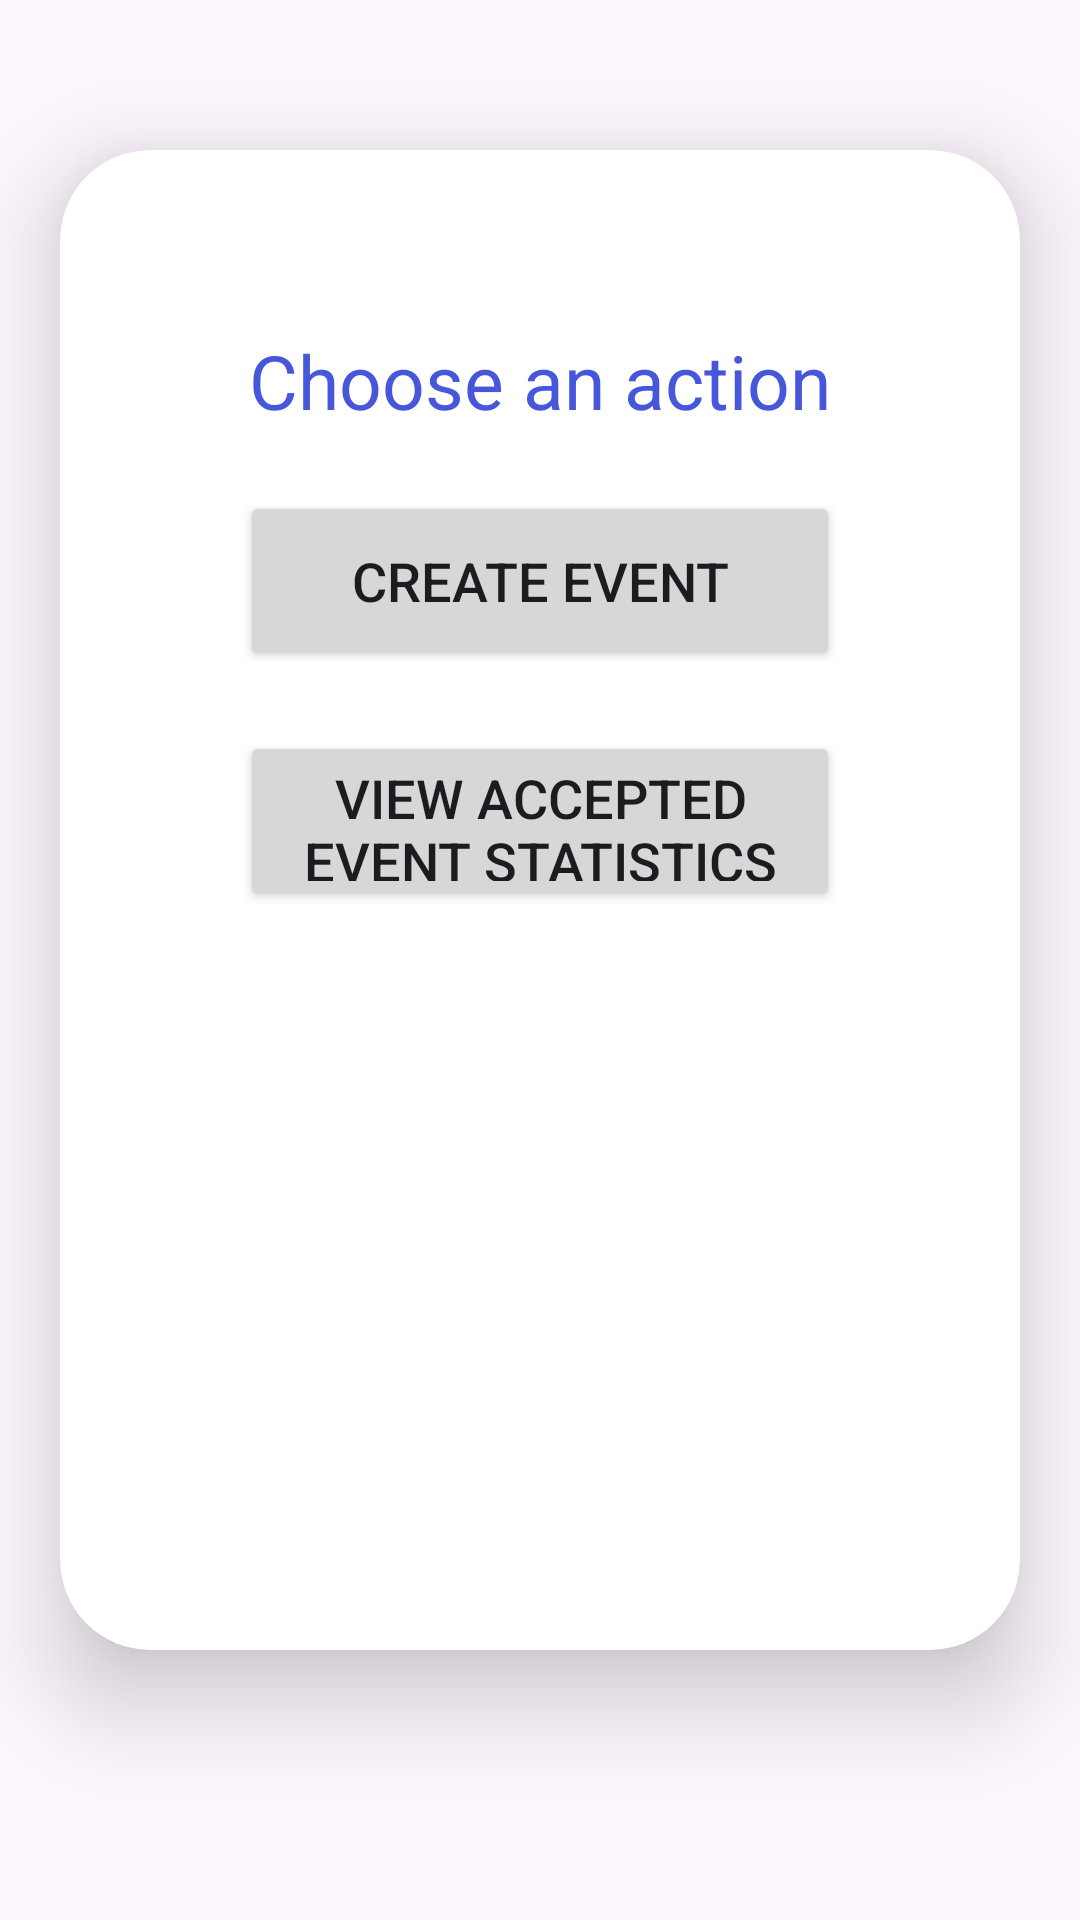

Android layout source for this screen:
<!-- AndroidManifest.xml: application theme Theme.FinalAssignment -->
<!-- res/layout/activity_user_homepage.xml -->
<?xml version="1.0" encoding="utf-8"?>
<ScrollView xmlns:android="http://schemas.android.com/apk/res/android"
    xmlns:app="http://schemas.android.com/apk/res-auto"
    xmlns:tools="http://schemas.android.com/tools"
    android:layout_width="match_parent"
    android:layout_height="match_parent"
    tools:context=".SubmitEventActivity">

    <androidx.cardview.widget.CardView
        android:layout_width="match_parent"
        android:layout_height="wrap_content"
        android:layout_marginTop="50dp"
        android:layout_marginEnd="20dp"
        android:layout_marginStart="20dp"
        app:cardCornerRadius="30dp"
        app:cardElevation="20dp">

        <LinearLayout
            android:layout_width="match_parent"
            android:layout_height="500dp"
            android:orientation="vertical"
            android:layout_gravity="center_horizontal"
            android:padding="60dp"
            android:background="@drawable/lavender_border">

            <TextView
                android:layout_width="match_parent"
                android:layout_height="wrap_content"
                android:text="@string/chooseAnAction"
                android:textSize="25sp"
                android:textAlignment="center"
                android:textColor="@color/lavender"/>


            <Button
                android:id="@+id/buttonCreateEvent"
                android:layout_width="match_parent"
                android:layout_height="60dp"
                android:textSize="18sp"
                android:layout_marginTop="20dp"
                app:cornerRadius = "20dp"
                android:onClick="createEvent"
                android:text="@string/createEvent"/>
            <Button
                android:id="@+id/buttonStatistics"
                android:layout_width="match_parent"
                android:layout_height="60dp"
                android:textSize="18sp"
                android:layout_marginTop="20dp"
                app:cornerRadius = "20dp"
                android:onClick="viewStatistics"
                android:text="@string/viewStatistics"/>

        </LinearLayout>
    </androidx.cardview.widget.CardView>

</ScrollView>
<!-- resources referenced by this layout -->
<resources>
  <color name="lavender">#4757DC</color>
  <string name="chooseAnAction">Choose an action</string>
  <string name="createEvent">Create event</string>
  <string name="viewStatistics">View accepted event Statistics</string>
  <style name="Theme.FinalAssignment" parent="Base.Theme.FinalAssignment" />
  <style name="Base.Theme.FinalAssignment" parent="Theme.Material3.DayNight.NoActionBar">
          
          <item name="colorPrimary">@color/lavender</item>
          <item name="colorPrimaryVariant">@color/lavender</item>
          <item name="colorOnPrimary">@color/white</item>
          
          <item name="colorSecondary">@color/teal_200</item>
          <item name="colorSecondaryVariant">@color/teal_700</item>
          <item name="colorOnSecondary">@color/black</item>
          
          <item name="android:statusBarColor">?attr/colorPrimaryVariant</item>
          
      </style>
  <color name="white">#FFFFFFFF</color>
  <color name="teal_200">#FF03DAC5</color>
  <color name="teal_700">#FF018786</color>
  <color name="black">#FF000000</color>
</resources>
